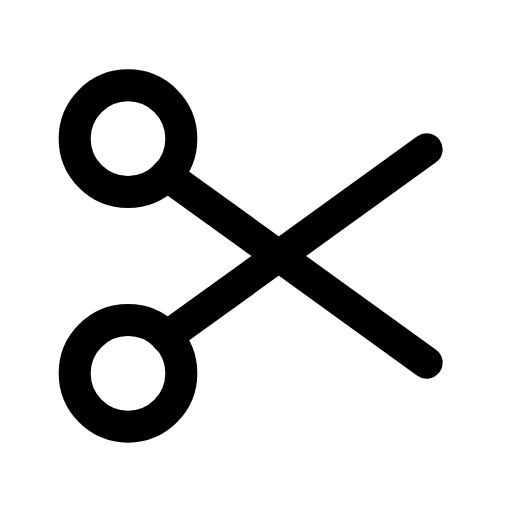
t = 0.00 s
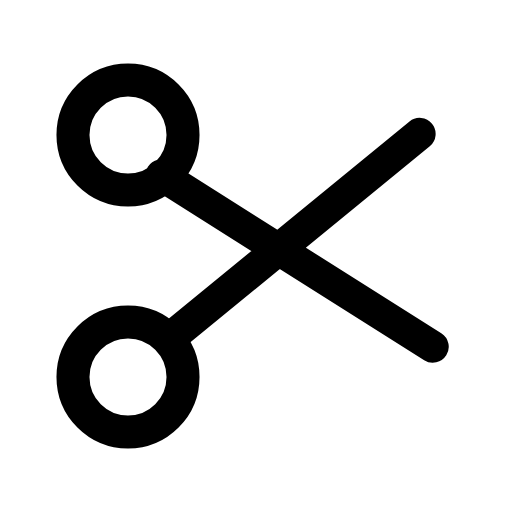
t = 0.16 s
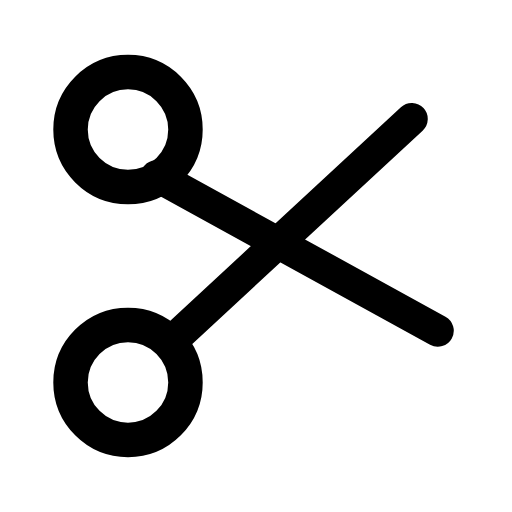
t = 0.32 s
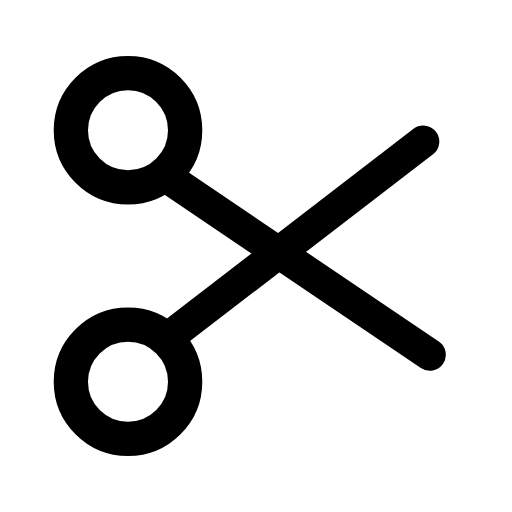
t = 0.46 s
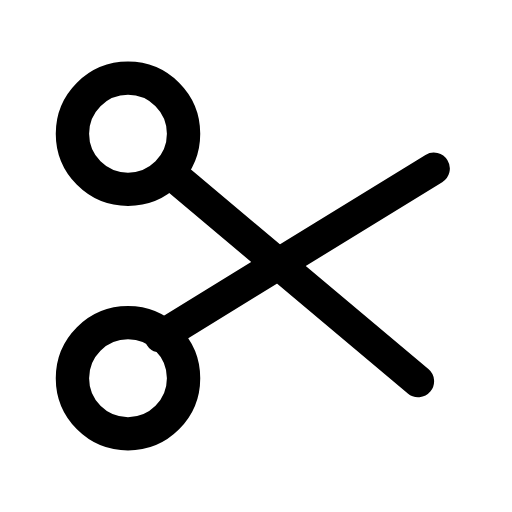
t = 0.57 s
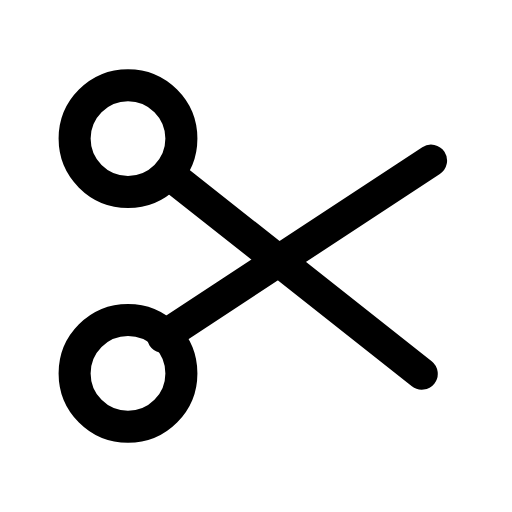
t = 0.77 s

The animated SVG that drew these frames (rendered in a browser with its animation timeline set to each time). Animation: 2 CSS @keyframes rules; one cycle of 0.90 s, repeats indefinitely.

<svg xmlns="http://www.w3.org/2000/svg" viewBox="0 0 24 24" width="24" height="24" class="rd-a-scissors" data-rd-animate="hover"><style>.rd-a-scissors{overflow:visible}.rd-a-scissors *{transform-box:view-box}.rd-a-scissors .p0{transform-box:fill-box;transform-origin:center}.rd-a-scissors .p1{transform-origin:8px 12px}@media (prefers-reduced-motion:no-preference){.rd-a-scissors[data-rd-animate="hover"]:hover .p0,:hover>.rd-a-scissors[data-rd-animate="parent"] .p0,.rd-a-scissors[data-rd-animate="play"] .p0,.rd-a-scissors[data-rd-animate="loop"] .p0{animation:rd-scissors-f0 calc(0.8s*var(--rd-speed,1)) ease-in-out;animation-delay:calc((0s + var(--k)*0s)*var(--rd-speed,1))}.rd-a-scissors[data-rd-animate="hover"]:hover .p1,:hover>.rd-a-scissors[data-rd-animate="parent"] .p1,.rd-a-scissors[data-rd-animate="play"] .p1,.rd-a-scissors[data-rd-animate="loop"] .p1{animation:rd-scissors-f1 calc(0.9s*var(--rd-speed,1)) ease-in-out;animation-delay:calc((0s + var(--k)*0s)*var(--rd-speed,1))}.rd-a-scissors[data-rd-animate="loop"] *{animation-iteration-count:infinite!important}@keyframes rd-scissors-f0{0%,100%{scale:1}45%{scale:1.08}}@keyframes rd-scissors-f1{0%,100%{rotate:0deg}35%{rotate:-7deg}70%{rotate:5deg}}}</style><g fill="none" stroke="currentColor" stroke-linecap="round" stroke-linejoin="round" stroke-width="1.5"><g><g class="p0" style="--k:0;--s:1"><circle cx="6" cy="6.5" r="2.5"/><circle cx="6" cy="17.5" r="2.5"/></g></g><g><g class="p1" style="--k:0;--s:1"><path d="M7.8 8.2L20 17M7.8 15.8L20 7"/></g></g></g></svg>
